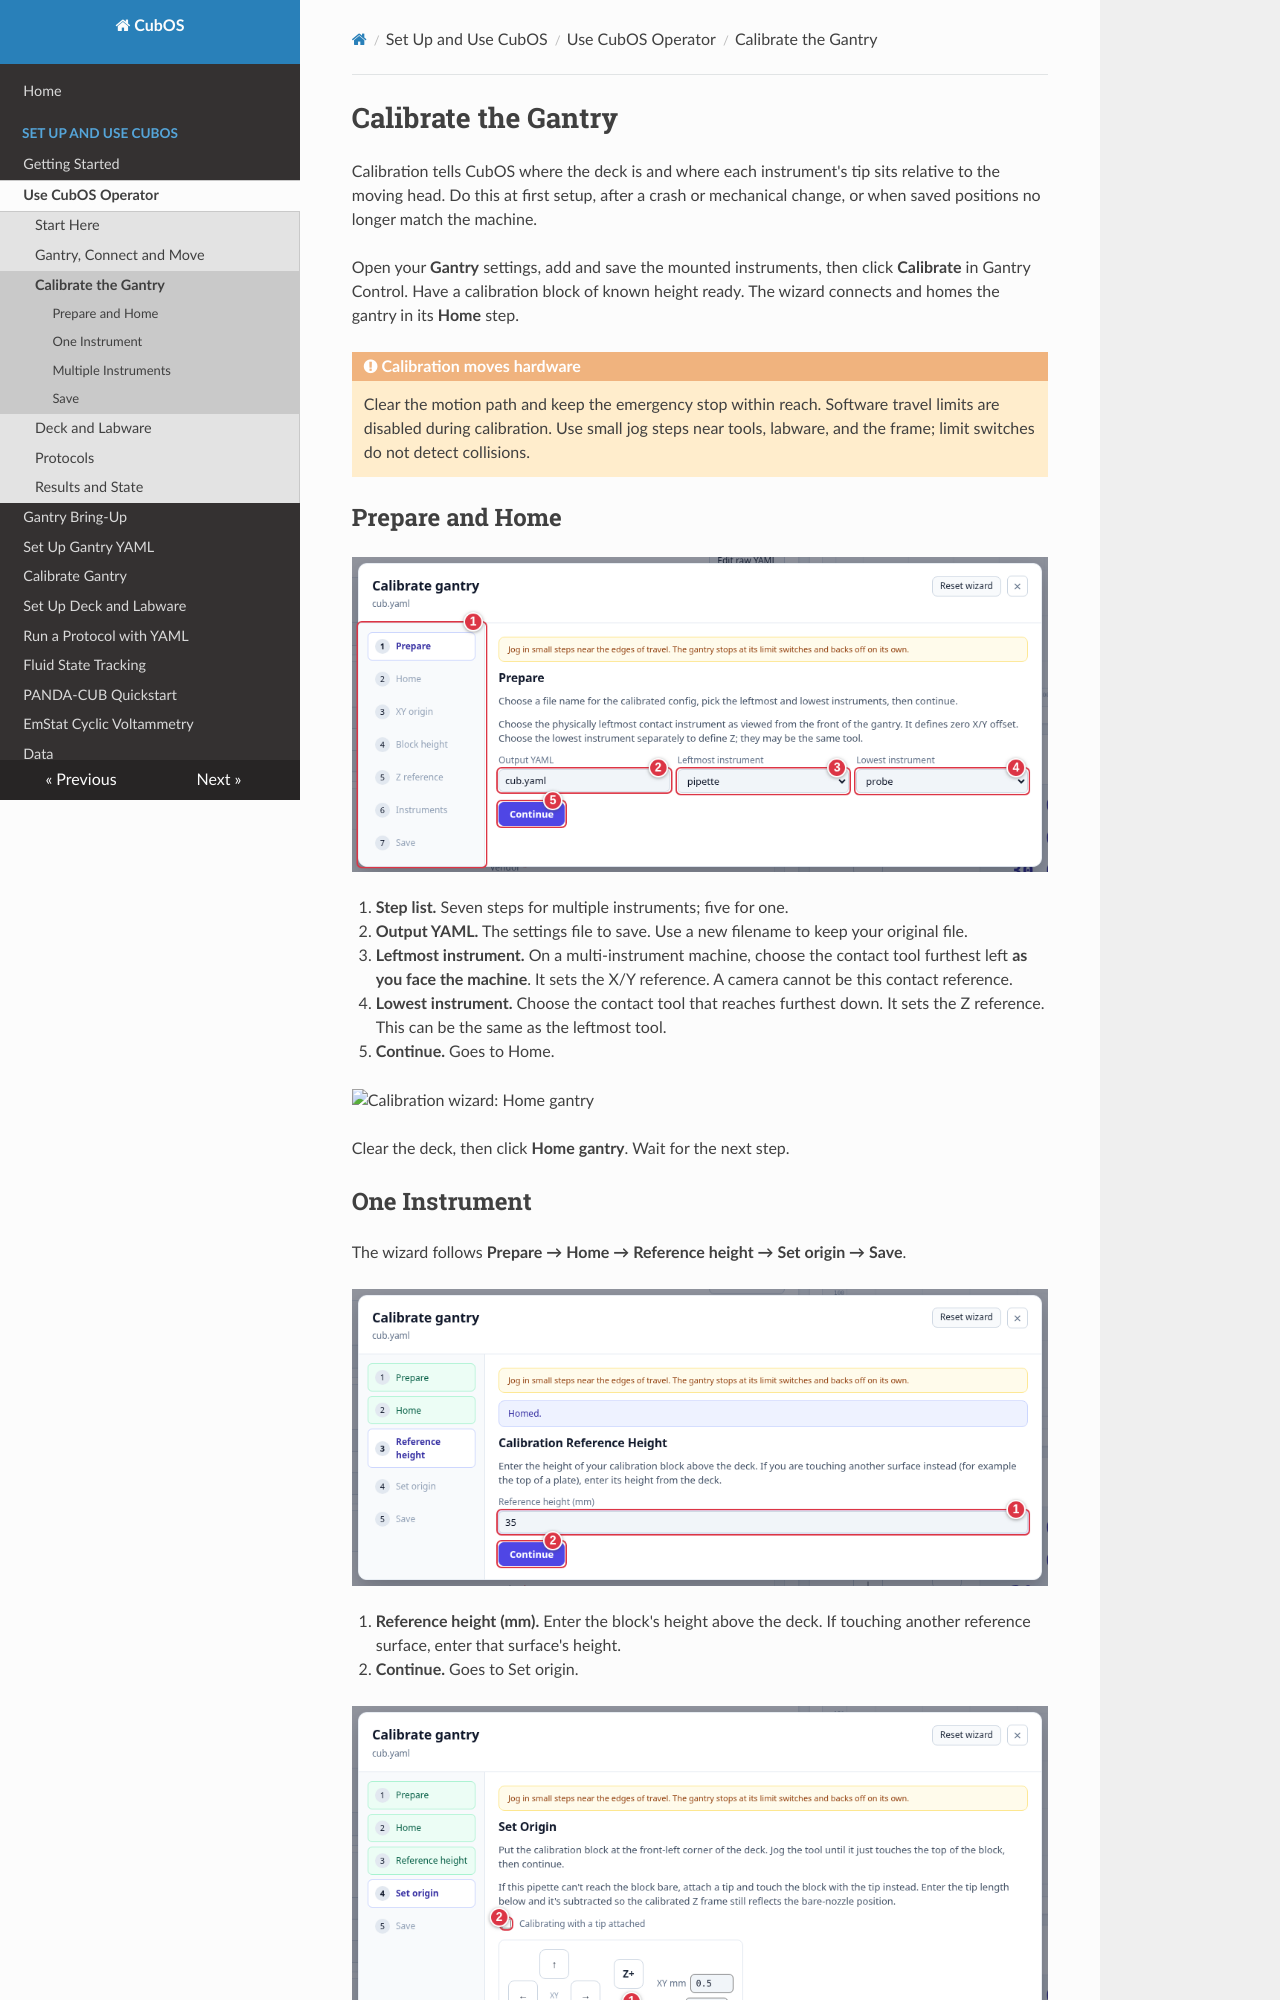

repository: Hydra-Laboratories/CubOS · page: operator-ui/calibrate-gantry/index.html · generator: mkdocs

# Calibrate the Gantry

Calibration tells CubOS where the deck is and where each instrument's tip
sits relative to the moving head. Do this at first setup, after a crash or
mechanical change, or when saved positions no longer match the machine.

Open your **Gantry** settings, add and save the mounted instruments, then
click **Calibrate** in Gantry Control. Have a calibration block of known
height ready. The wizard connects and homes the gantry in its **Home** step.

!!! warning "Calibration moves hardware"
    Clear the motion path and keep the emergency stop within reach. Software
    travel limits are disabled during calibration. Use small jog steps near
    tools, labware, and the frame; limit switches do not detect collisions.

## Prepare and Home

![Current calibration wizard: step list, output file, leftmost and lowest instruments, and Continue](../images/operator-ui/wizard-prepare-current.png)

1. **Step list.** Seven steps for multiple instruments; five for one.
2. **Output YAML.** The settings file to save. Use a new filename to keep
   your original file.
3. **Leftmost instrument.** On a multi-instrument machine, choose the
   contact tool furthest left **as you face the machine**. It sets the X/Y
   reference. A camera cannot be this contact reference.
4. **Lowest instrument.** Choose the contact tool that reaches furthest
   down. It sets the Z reference. This can be the same as the leftmost tool.
5. **Continue.** Goes to Home.

![Calibration wizard: Home gantry](../images/operator-ui/wizard-2-home.webp)

Clear the deck, then click **Home gantry**. Wait for the next step.
